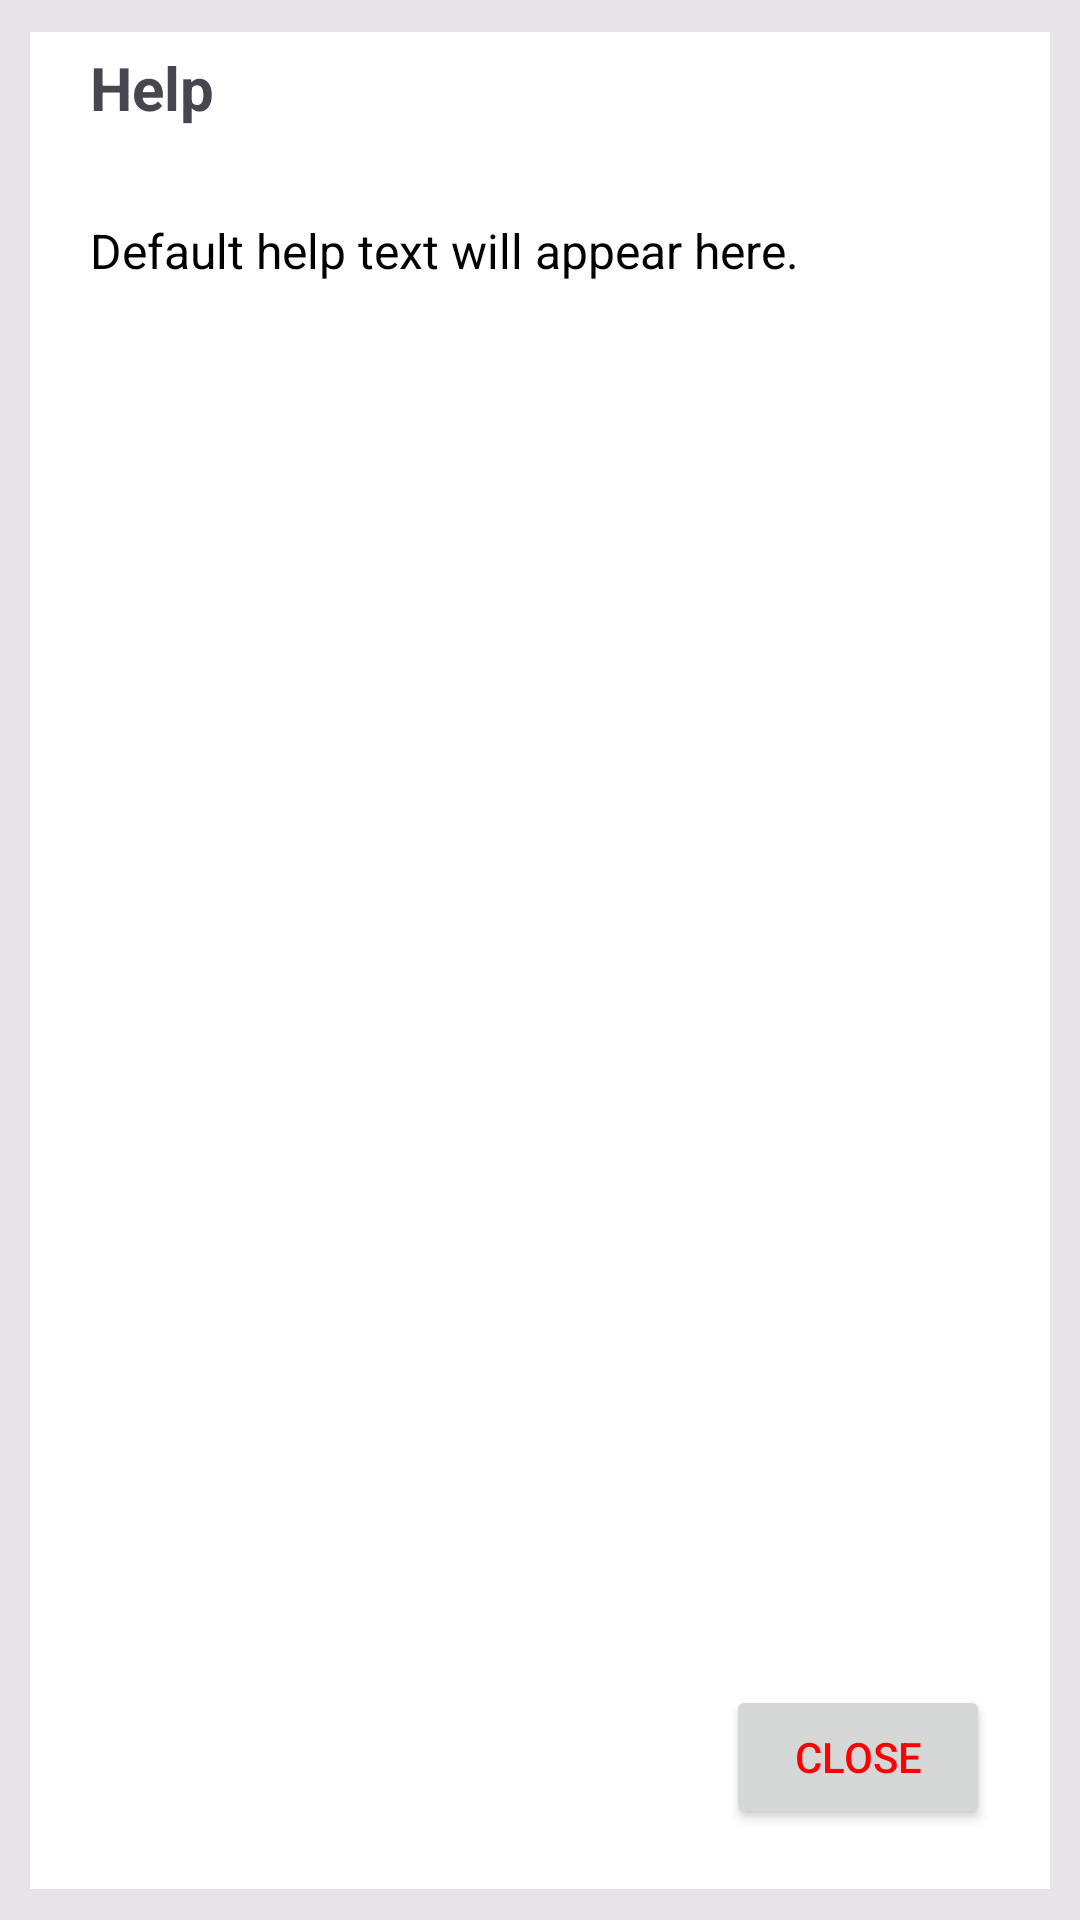

This screen was rendered from an Android layout file. Write that file and the resources it references.
<!-- AndroidManifest.xml: application theme Theme.MinicapApp -->
<!-- res/layout/fragment_help_dialogue.xml -->
<?xml version="1.0" encoding="utf-8"?>
<androidx.constraintlayout.widget.ConstraintLayout xmlns:android="http://schemas.android.com/apk/res/android"
    xmlns:app="http://schemas.android.com/apk/res-auto"
    xmlns:tools="http://schemas.android.com/tools"
    android:layout_width="match_parent"
    android:layout_height="match_parent"
    tools:context=".HelpFragment">

    
    <View
        android:id="@+id/viewCoverUp"
        android:layout_width="match_parent"
        android:layout_height="match_parent"
        android:alpha="0.5"
        android:background="#D3D3D3"
        app:layout_constraintBottom_toBottomOf="parent"
        app:layout_constraintEnd_toEndOf="parent"
        app:layout_constraintStart_toStartOf="parent"
        app:layout_constraintTop_toTopOf="parent" />

    
    <RelativeLayout
        android:layout_width="340dp"
        android:layout_height="619dp"
        android:background="#FFFFFF"
        app:layout_constraintBottom_toBottomOf="parent"
        app:layout_constraintEnd_toEndOf="parent"
        app:layout_constraintStart_toStartOf="parent"
        app:layout_constraintTop_toTopOf="parent">

        
        <TextView
            android:id="@+id/helptxtview"
            android:layout_width="wrap_content"
            android:layout_height="wrap_content"
            android:layout_alignParentStart="true"
            android:layout_marginStart="20dp"
            android:layout_marginTop="5dp"
            android:text="Help"
            android:textSize="20sp"
            android:textStyle="bold" />

        
        <Button
            android:id="@+id/buttonClose"
            android:layout_width="wrap_content"
            android:layout_height="wrap_content"
            android:layout_alignParentEnd="true"
            android:layout_alignParentBottom="true"
            android:layout_marginEnd="20dp"
            android:layout_marginBottom="20dp"
            android:text="Close"
            android:textColor="#FF0000" />

        
        <ScrollView
            android:id="@+id/textbox"
            android:layout_width="match_parent"
            android:layout_height="480dp"
            android:layout_below="@id/helptxtview"
            android:layout_marginStart="10dp"
            android:layout_marginEnd="10dp"
            android:layout_marginTop="20dp">

            
            <RelativeLayout
                android:id="@+id/textcontainer"
                android:layout_width="match_parent"
                android:layout_height="wrap_content">

                
                <TextView
                    android:id="@+id/textView"
                    android:layout_width="match_parent"
                    android:layout_height="wrap_content"
                    android:layout_marginStart="10dp"
                    android:layout_marginEnd="10dp"
                    android:layout_marginTop="10dp"
                    android:text="Default help text will appear here."
                    android:textSize="16sp"
                    android:textColor="@android:color/black" />
            </RelativeLayout>
        </ScrollView>
    </RelativeLayout>
</androidx.constraintlayout.widget.ConstraintLayout>
<!-- resources referenced by this layout -->
<resources>
  <style name="Theme.MinicapApp" parent="Base.Theme.MinicapApp" />
  <style name="Base.Theme.MinicapApp" parent="Theme.Material3.DayNight.NoActionBar">
          
          
      </style>
</resources>
